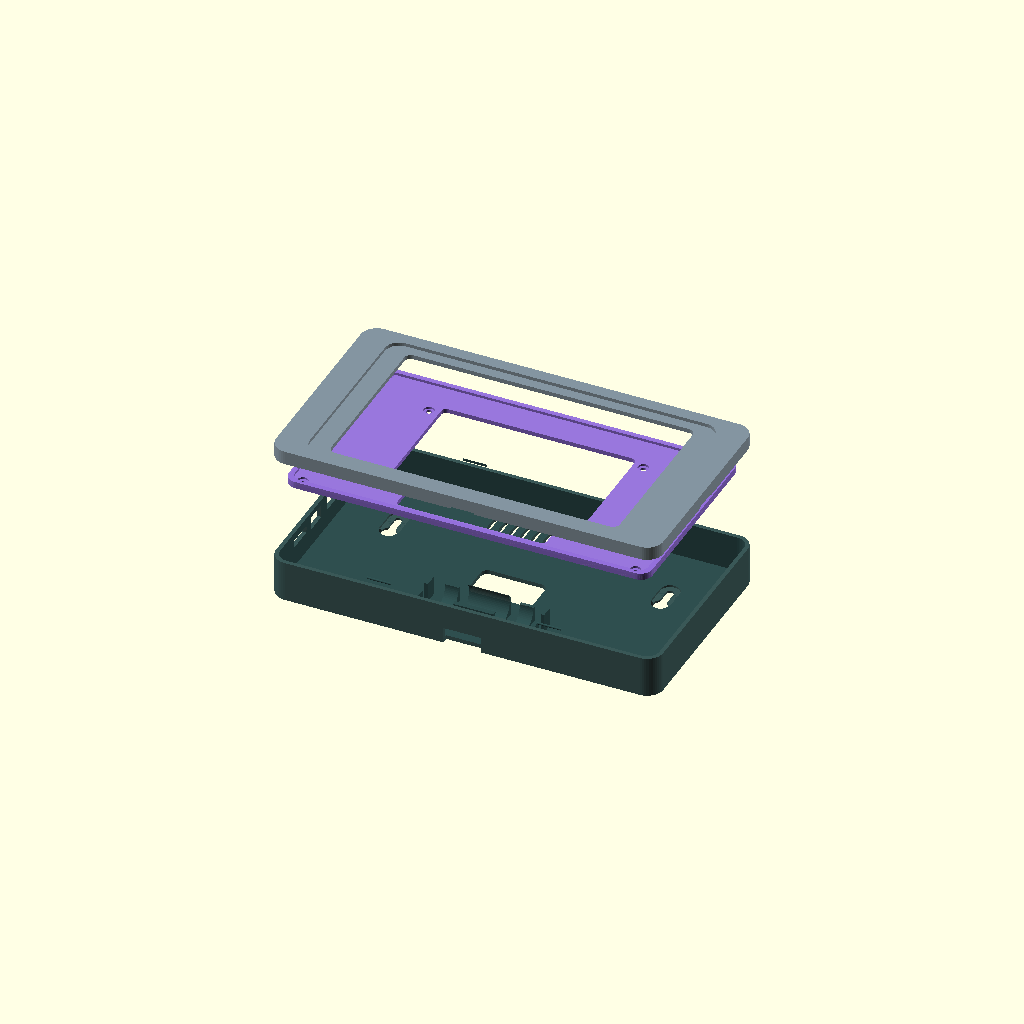
Cell 1: rendered with the file's own defaults.
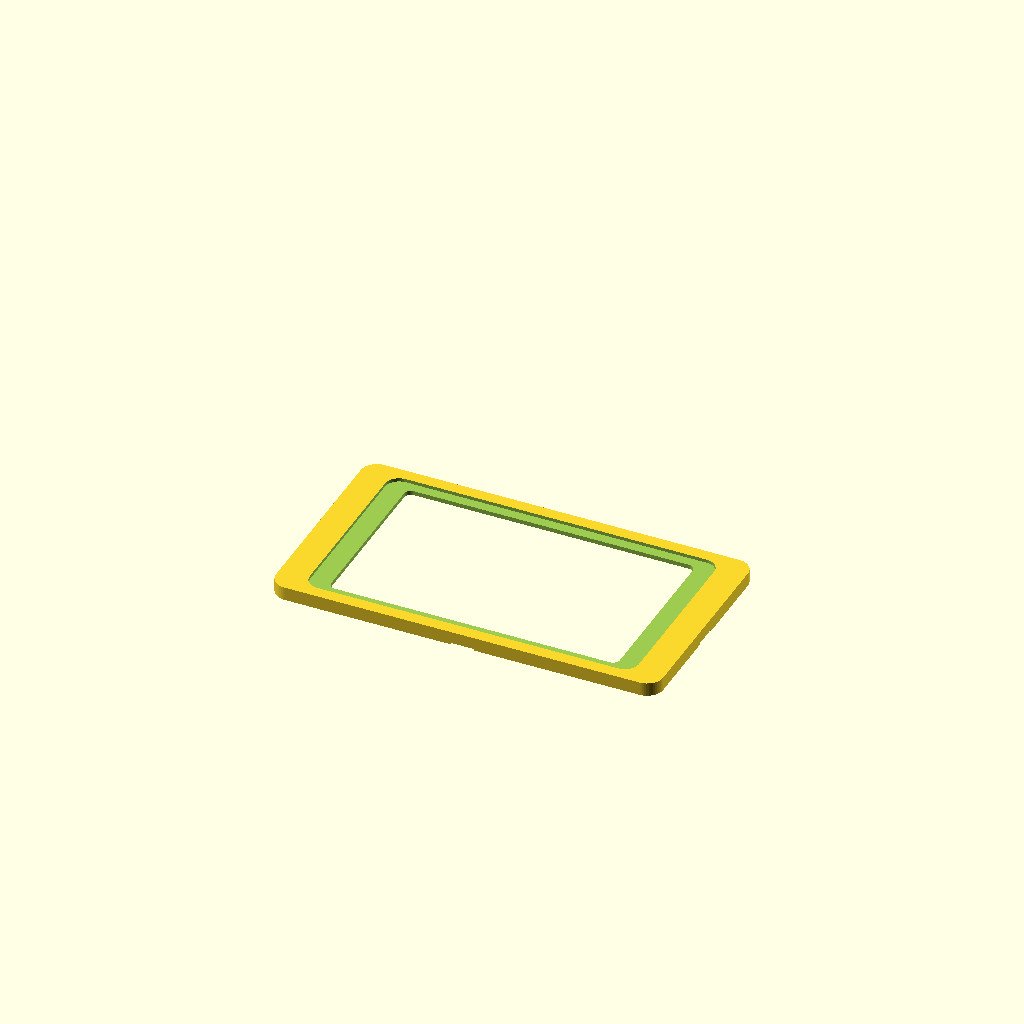
Cell 2: part = "front" (everything else at default).
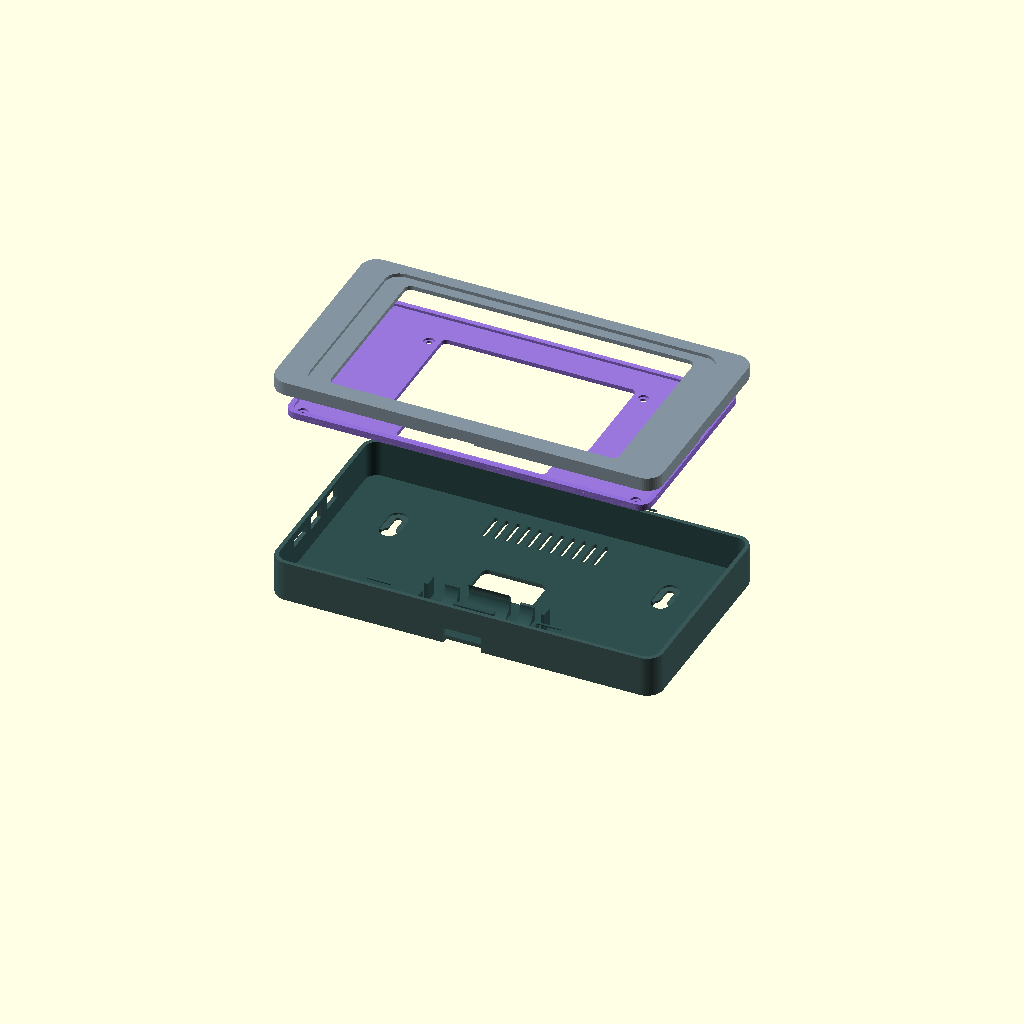
Cell 3: exploded_distance = 90 (everything else at default).
All cells are drawn from one camera (rotation 55°, 0°, 25°, orthographic, colour scheme Cornfield), so only the parameter changes between them.
The OpenSCAD source (3D_Print_Case/Waveshare7_Full_Enclosure.scad):
// =============================================================================
// PARAMETRIC WALL-MOUNT ENCLOSURE FOR WAVESHARE ESP32-S3-TOUCH-LCD-7 (REV 1.2)
// Designed for Bambu Lab 3D Printers (Bambu Studio / Bambu P1S / X1C / A1 / H2D)
// -----------------------------------------------------------------------------
// Features:
// 1. Flush Sunken Front Bezel (glass is 100% plant / flush with front face)
// 2. Snap-Fit tool-free closure with 2x pry-slots for easy disassembly
// 3. Integrated 18650 Li-ion / LiPo snap-in battery cradle in bottom of case
// 4. Port cutouts (2x USB-C + MicroSD TF card) on both right and left sides
// 5. Wall-mount keyhole slots on back (horizontal spacing 120mm)
// 6. Rear and bottom cable feedthroughs + cooling ventilation slots
// 7. 4x M3 mounting boss posts inside front bezel matching Waveshare factory studs
// =============================================================================

/* [Render Mode] */
part = "both"; // [both, front, back]
exploded_distance = 45;

/* [Display Specifications (Waveshare 7.0" Touch)] */
glass_w        = 192.96;
glass_h        = 110.76;
glass_r        = 7.88;
glass_pocket_d = 2.0;     // Recess depth so touch glass is 100% flush with bezel face
active_w       = 155.0;
active_h       = 87.0;
glass_clearance= 0.45;    // Fit clearance per side (0.9mm total W/H)

// 4x Waveshare Factory M3 brass standoffs on back of LCD (from official drawing)
// Horizontal distance 126.20mm, vertical 65.65mm, shifted by -1.53mm in X relative to glass
ws_standoff_x1 = -64.63;
ws_standoff_x2 =  61.57;
ws_standoff_y1 =  33.80;
ws_standoff_y2 = -31.85;

// Front bezel internal clamp boss positions (anchored to top & bottom perimeter walls)
bezel_boss_y_top =  53.5;
bezel_boss_y_bot = -53.5;
bezel_boss_x_dist = 100.0; // Spacing: X = +/- 50mm

// LCD metal chassis body size behind the glass
lcd_body_w     = 166.5;   // Clearance for 164.9mm LCD chassis
lcd_body_h     = 101.5;   // Clearance for 100.0mm LCD chassis

/* [18650 Battery Cradle Specs] */
bat_d             = 18.6;   // 18650 cell diameter (+ clearance)
bat_r             = bat_d / 2;
bat_len           = 66.5;   // Length clearance for 18650 cell
bat_y_pos         = -38.0;  // Position in bottom half of back case

/* [Enclosure Dimensions] */
wall           = 2.4;
outer_w        = 228.0;   // 228mm (+20mm wider for plenty of internal USB plug room)
outer_h        = 126.0;
corner_r       = 9.5;
total_depth    = 32.0;    // 32mm total depth (plenty of room for 18650 + CAN wiring)
front_depth    = 8.0;     // Front bezel rim depth
back_depth     = total_depth - front_depth; // 24.0mm
lip_height     = 4.5;
snap_depth     = 0.75;

$fn = 48;

module rounded_rect(w, h, r) {
    hull() {
        translate([-w/2 + r, -h/2 + r]) circle(r=r);
        translate([ w/2 - r, -h/2 + r]) circle(r=r);
        translate([-w/2 + r,  h/2 - r]) circle(r=r);
        translate([ w/2 - r,  h/2 - r]) circle(r=r);
    }
}

module rounded_box(w, h, d, r) {
    linear_extrude(height=d) {
        rounded_rect(w, h, r);
    }
}

module keyhole_slot() {
    union() {
        translate([0, -6, -0.5])
            cylinder(d=8.5, h=wall + 2);
        translate([-4.5/2, -6, -0.5])
            cube([4.5, 12, wall + 2]);
        translate([0, 6, -0.5])
            cylinder(d=4.5, h=wall + 2);
        translate([0, -6, wall - 1.2])
            cylinder(d1=8.5, d2=11.5, h=2);
        translate([-11.5/2, -6, wall - 1.2])
            cube([11.5, 12, 2]);
        translate([0, 6, wall - 1.2])
            cylinder(d=11.5, h=2);
    }
}

// 18650 Snap-in Battery Cradle with Central Snap Clamp
module battery_18650_holder() {
    cradle_wall = 2.0;
    snap_w = 24.0;
    overlap = 0.3; // Overlap with floor ensures clean 2-manifold union

    translate([0, bat_y_pos, wall - overlap]) {
        // 1. Central Snap Clamp with flexible C-arms
        difference() {
            translate([-snap_w/2, -(bat_r + cradle_wall), 0])
                cube([snap_w, (bat_r + cradle_wall)*2, bat_r + 4.5 + overlap]);

            // Cylindrical battery bed
            translate([-snap_w/2 - 1, 0, bat_r + overlap])
                rotate([0, 90, 0])
                    cylinder(r=bat_r, h=snap_w + 2, $fn=64);

            // Top snap entry throat (16.6mm wide, flexes open over 18.6mm cell)
            translate([-snap_w/2 - 1, -8.3, bat_r + overlap + 1.8])
                cube([snap_w + 2, 16.6, 12]);

            // 45-degree lead-in ramps on top lip for smooth press-fit insertion
            translate([-snap_w/2 - 1, -8.3, bat_r + overlap + 4.5])
                rotate([45, 0, 0])
                    cube([snap_w + 2, 6, 6]);
            translate([-snap_w/2 - 1, 8.3, bat_r + overlap + 4.5])
                rotate([-45, 0, 0])
                    cube([snap_w + 2, 6, 6]);
        }

        // 2. End-stop walls with wire pass-through notches
        for (sx = [-1, 1]) {
            translate([sx * (bat_len/2 + 1.0), 0, 0]) {
                difference() {
                    translate([-1.0, -(bat_r + 1.5), 0])
                        cube([2.0, (bat_r + 1.5)*2, bat_r + 2.0 + overlap]);
                    // Wire pass-through notch at center for battery leads
                    translate([-2.0, -3.0, overlap])
                        cube([4.0, 6.0, bat_r + 3.0]);
                }
            }
        }

        // 3. Side cradle support saddles near both ends
        for (sx = [-22, 22]) {
            translate([sx - 4, 0, 0]) {
                difference() {
                    translate([0, -(bat_r + cradle_wall), 0])
                        cube([8, (bat_r + cradle_wall)*2, bat_r + overlap]);
                    translate([-1, 0, bat_r + overlap])
                        rotate([0, 90, 0])
                            cylinder(r=bat_r, h=10, $fn=64);
                }
            }
        }
    }
}

// Front bezel internal mounting bosses for Mellemstykke (well away from the 170x100 cutout)
mid_mount_x = 98.0; // Spacing: X = +/- 98mm (in the wide 228mm enclosure)
mid_mount_y = 54.0; // Spacing: Y = +/- 54mm

// =============================================================================
// 1. FRONT BEZEL (FLUSH SUNKEN DISPLAY + SOLID SHELF + 170x100 CUTOUT + BOSSES)
// =============================================================================
module front_bezel() {
    pw = glass_w + 2 * glass_clearance; // 193.86mm
    ph = glass_h + 2 * glass_clearance; // 111.66mm
    pr = glass_r + glass_clearance;

    // Shelf geometry:
    // Front face is at Z = front_depth (8.0mm)
    // Glass pocket drops by 1.8mm -> shelf floor is at Z = 6.2mm
    // Shelf is 2.5mm thick -> internal cavity stops at Z = 3.7mm
    // Bosses extend from Z = 3.7mm down to Z = 0 (height = 3.7mm)
    shelf_floor_z   = front_depth - glass_pocket_d; // 6.2mm
    shelf_thickness = 2.5;                           // 2.5mm thick solid continuous ledge!
    cavity_ceil_z   = shelf_floor_z - shelf_thickness; // 3.7mm

    union() {
        difference() {
            rounded_box(outer_w, outer_h, front_depth, corner_r);

            // 1. Flush Sunken Glass Pocket (1.8mm deep from front face, down to Z = 6.2mm)
            translate([0, 0, shelf_floor_z])
                linear_extrude(height=glass_pocket_d + 1)
                    rounded_rect(pw, ph, pr);

            // 2. LCD Metal Body Pass-Through Cutout: EXACTLY 170mm x 100mm (Through the shelf)
            translate([0, 0, -1])
                linear_extrude(height=front_depth + 2)
                    rounded_rect(170.0, 100.0, 4.0);

            // 3. Internal cavity hollow (STOPS at Z = 3.7mm to GUARANTEE 2.5mm solid shelf!)
            translate([0, 0, -0.5])
                linear_extrude(height=cavity_ceil_z + 0.5)
                    rounded_rect(outer_w - 2 * wall, outer_h - 2 * wall, corner_r - wall);

            // 4. Snap-fit female retention grooves (inside top & bottom walls)
            for (sy = [-1, 1]) {
                for (sx = [-50, 50]) {
                    translate([sx, sy * (outer_h / 2 - wall + 0.1), 2.5])
                        rotate([0, 90, 0])
                            cylinder(r=0.9, h=16, center=true);
                }
            }

            // 5. Pry Slots (2x on bottom and side edges for tool-free disassembly)
            translate([0, -outer_h/2, 0])
                cube([14, wall * 2, 2.0], center=true);
            translate([outer_w/2, 0, 0])
                cube([wall * 2, 14, 2.0], center=true);
        }

        // 6. The 4 Solid Mounting Bosses for Mellemstykke:
        // Grown DIRECTLY from the 2.5mm solid shelf (from Z = 3.7 down to Z = 0)
        // Positioned safely away from the 170x100mm hole
        for (sx = [-1, 1]) {
            for (sy = [-1, 1]) {
                translate([sx * mid_mount_x, sy * mid_mount_y, 0]) {
                    difference() {
                        cylinder(d=10.0, h=cavity_ceil_z, $fn=32);
                        // M3 pilot hole (depth 4.5mm from Z=0, does NOT pierce through front)
                        translate([0, 0, -0.5])
                            cylinder(d=2.8, h=5.0, $fn=24);
                    }
                }
            }
        }
    }
}

// =============================================================================
// 2. MELLEMSTYKKE (DEDICATED DISPLAY CARRIER & MOUNTING MID-PLATE)
// Screws to back of display via 4x Waveshare factory M3 standoffs
// Screws to Front Bezel on inside via 4x outer corner bosses (X=+/-98, Y=+/-54)
// =============================================================================
module mellemstykke() {
    mid_t = 2.5; // Sturdy 2.5mm carrier plate
    
    difference() {
        union() {
            // Main carrier plate (214 x 118 mm fits inside the 223.2 x 121.2 cavity)
            rounded_box(214, 118, mid_t, 7.0);
            
            // Stiffening outer perimeter rib
            difference() {
                rounded_box(214, 118, mid_t + 1.5, 7.0);
                translate([0, 0, -1])
                    rounded_box(208, 112, mid_t + 3.5, 5.0);
            }
        }
        
        // 1. Center opening for ESP32-S3 PCB, buttons and connectors
        // PCB is 106x73mm centered horizontally around X=-1.53, Y=+0.975
        translate([-1.5, 1.0, -1])
            rounded_box(114, 76, mid_t + 4, 3.0);
            
        // 2. Left-side port clearance cutout (wide clearance for USB-C plugs)
        translate([-82, 0, -1])
            cube([44, 46, mid_t + 4], center=true);
            
        // 3. Bottom battery clearance cutout (leaves extra room for 18650 wires)
        translate([0, -42, -1])
            rounded_box(88, 22, mid_t + 4, 3.0);
            
        // 4. 4x Screw holes for Waveshare display factory M3 standoffs
        for (pt = [
            [ws_standoff_x1, ws_standoff_y1],
            [ws_standoff_x1, ws_standoff_y2],
            [ws_standoff_x2, ws_standoff_y1],
            [ws_standoff_x2, ws_standoff_y2]
        ]) {
            translate([pt[0], pt[1], -1]) {
                cylinder(d=3.4, h=mid_t + 4, $fn=24);
                // Counterbore for M3 screw head on back face
                translate([0, 0, mid_t + 1 - 1.2])
                    cylinder(d=6.2, h=3.0, $fn=32);
            }
        }
        
        // 5. 4x Screw holes for mounting Mellemstykke to Front Bezel bosses
        for (sx = [-1, 1]) {
            for (sy = [-1, 1]) {
                translate([sx * mid_mount_x, sy * mid_mount_y, -1]) {
                    cylinder(d=3.4, h=mid_t + 4, $fn=24);
                    // Counterbore for M3 screw head
                    translate([0, 0, mid_t + 1 - 1.2])
                        cylinder(d=6.2, h=3.0, $fn=32);
                }
            }
        }
    }
}

// =============================================================================
// 3. BACK CASE (WALL MOUNT + 18650 CRADLE + UNIVERSAL PORTS + SNAP-FIT LIP)
// 228mm wide with zero bottom stag
// =============================================================================
module back_case() {
    union() {
        difference() {
            union() {
                rounded_box(outer_w, outer_h, back_depth, corner_r);

                // Snap-fit male mating lip (slides inside front bezel)
                translate([0, 0, back_depth]) {
                    difference() {
                        linear_extrude(height=lip_height)
                            rounded_rect(outer_w - 2*wall - 0.3, outer_h - 2*wall - 0.3, corner_r - wall);
                        translate([0, 0, -1])
                            linear_extrude(height=lip_height + 2)
                                rounded_rect(outer_w - 4*wall, outer_h - 4*wall, corner_r - 2*wall);
                    }
                    for (sy = [-1, 1]) {
                        for (sx = [-50, 50]) {
                            translate([sx, sy * ((outer_h - 2*wall - 0.3)/2), lip_height - 1.4])
                                rotate([0, 90, 0])
                                    cylinder(r=0.75, h=14, center=true);
                        }
                    }
                }
            }

            // 1. Main hollow internal volume
            translate([0, 0, wall])
                linear_extrude(height=back_depth + lip_height + 2)
                    rounded_rect(outer_w - 2 * wall, outer_h - 2 * wall, corner_r - wall);

            // 2. Wall Mounting: 2x Keyhole slots (160mm horizontal spacing)
            translate([-80, 22, 0]) keyhole_slot();
            translate([ 80, 22, 0]) keyhole_slot();

            // 3. Central Rear Cable Pass-through (for in-wall wire box / conduit)
            translate([0, -6, -1])
                linear_extrude(height=wall + 2)
                    rounded_rect(38, 22, 4.0);

            // 4. Bottom Surface Raceway Cable Knockout (for CAN & external power)
            translate([0, -outer_h/2, wall + 2])
                cube([22, wall * 3, 10], center=true);

            // 5. Port Cutouts (2x USB-C + MicroSD card slot) on LEFT side ONLY (-X)
            // Right side (+X) is completely solid and closed!
            translate([-outer_w/2, 12, back_depth - 7])
                cube([wall * 3, 13.0, 8.0], center=true);
            translate([-outer_w/2, -8, back_depth - 7])
                cube([wall * 3, 13.0, 8.0], center=true);
            translate([-outer_w/2, -28, back_depth - 7])
                cube([wall * 3, 15.5, 4.5], center=true);

            // 6. Passive Cooling Ventilation Slots (over ESP32-S3 CPU & DC-DC areas)
            for (i = [-5:5]) {
                translate([i * 6.5, 42, -1])
                    linear_extrude(height=wall + 2)
                        rounded_rect(2.5, 18, 1.25);
            }
        }

        // 18650 Battery Snap Cradle cleanly merged into the floor
        // (Zero bottom stag/pillars - completely clean floor!)
        battery_18650_holder();
    }
}

// =============================================================================
// EXECUTION / RENDER SELECTOR
// =============================================================================
if (part == "front") {
    front_bezel();
} else if (part == "back") {
    back_case();
} else if (part == "mid" || part == "mellemstykke") {
    mellemstykke();
} else {
    // Exploded view
    color("LightSlateGray", 0.9)
        translate([0, 0, back_depth + lip_height + exploded_distance + 15])
            front_bezel();
    color("MediumPurple", 0.95)
        translate([0, 0, back_depth + lip_height + exploded_distance - 2])
            mellemstykke();
    color("DarkSlateGray", 0.95)
        back_case();
}
Parameter table extracted from the source (name, type, default, range or options):
part: string, default "both", options "both", "front", "back"
exploded_distance: number, default 45
glass_w: number, default 192.96
glass_h: number, default 110.76
glass_r: number, default 7.88
glass_pocket_d: number, default 2
active_w: number, default 155
active_h: number, default 87
glass_clearance: number, default 0.45
ws_standoff_x1: number, default -64.63
ws_standoff_x2: number, default 61.57
ws_standoff_y1: number, default 33.8
ws_standoff_y2: number, default -31.85
bezel_boss_y_top: number, default 53.5
bezel_boss_y_bot: number, default -53.5
bezel_boss_x_dist: number, default 100
lcd_body_w: number, default 166.5
lcd_body_h: number, default 101.5
bat_d: number, default 18.6
bat_len: number, default 66.5
bat_y_pos: number, default -38
wall: number, default 2.4
outer_w: number, default 228
outer_h: number, default 126
corner_r: number, default 9.5
total_depth: number, default 32
front_depth: number, default 8
lip_height: number, default 4.5
snap_depth: number, default 0.75
